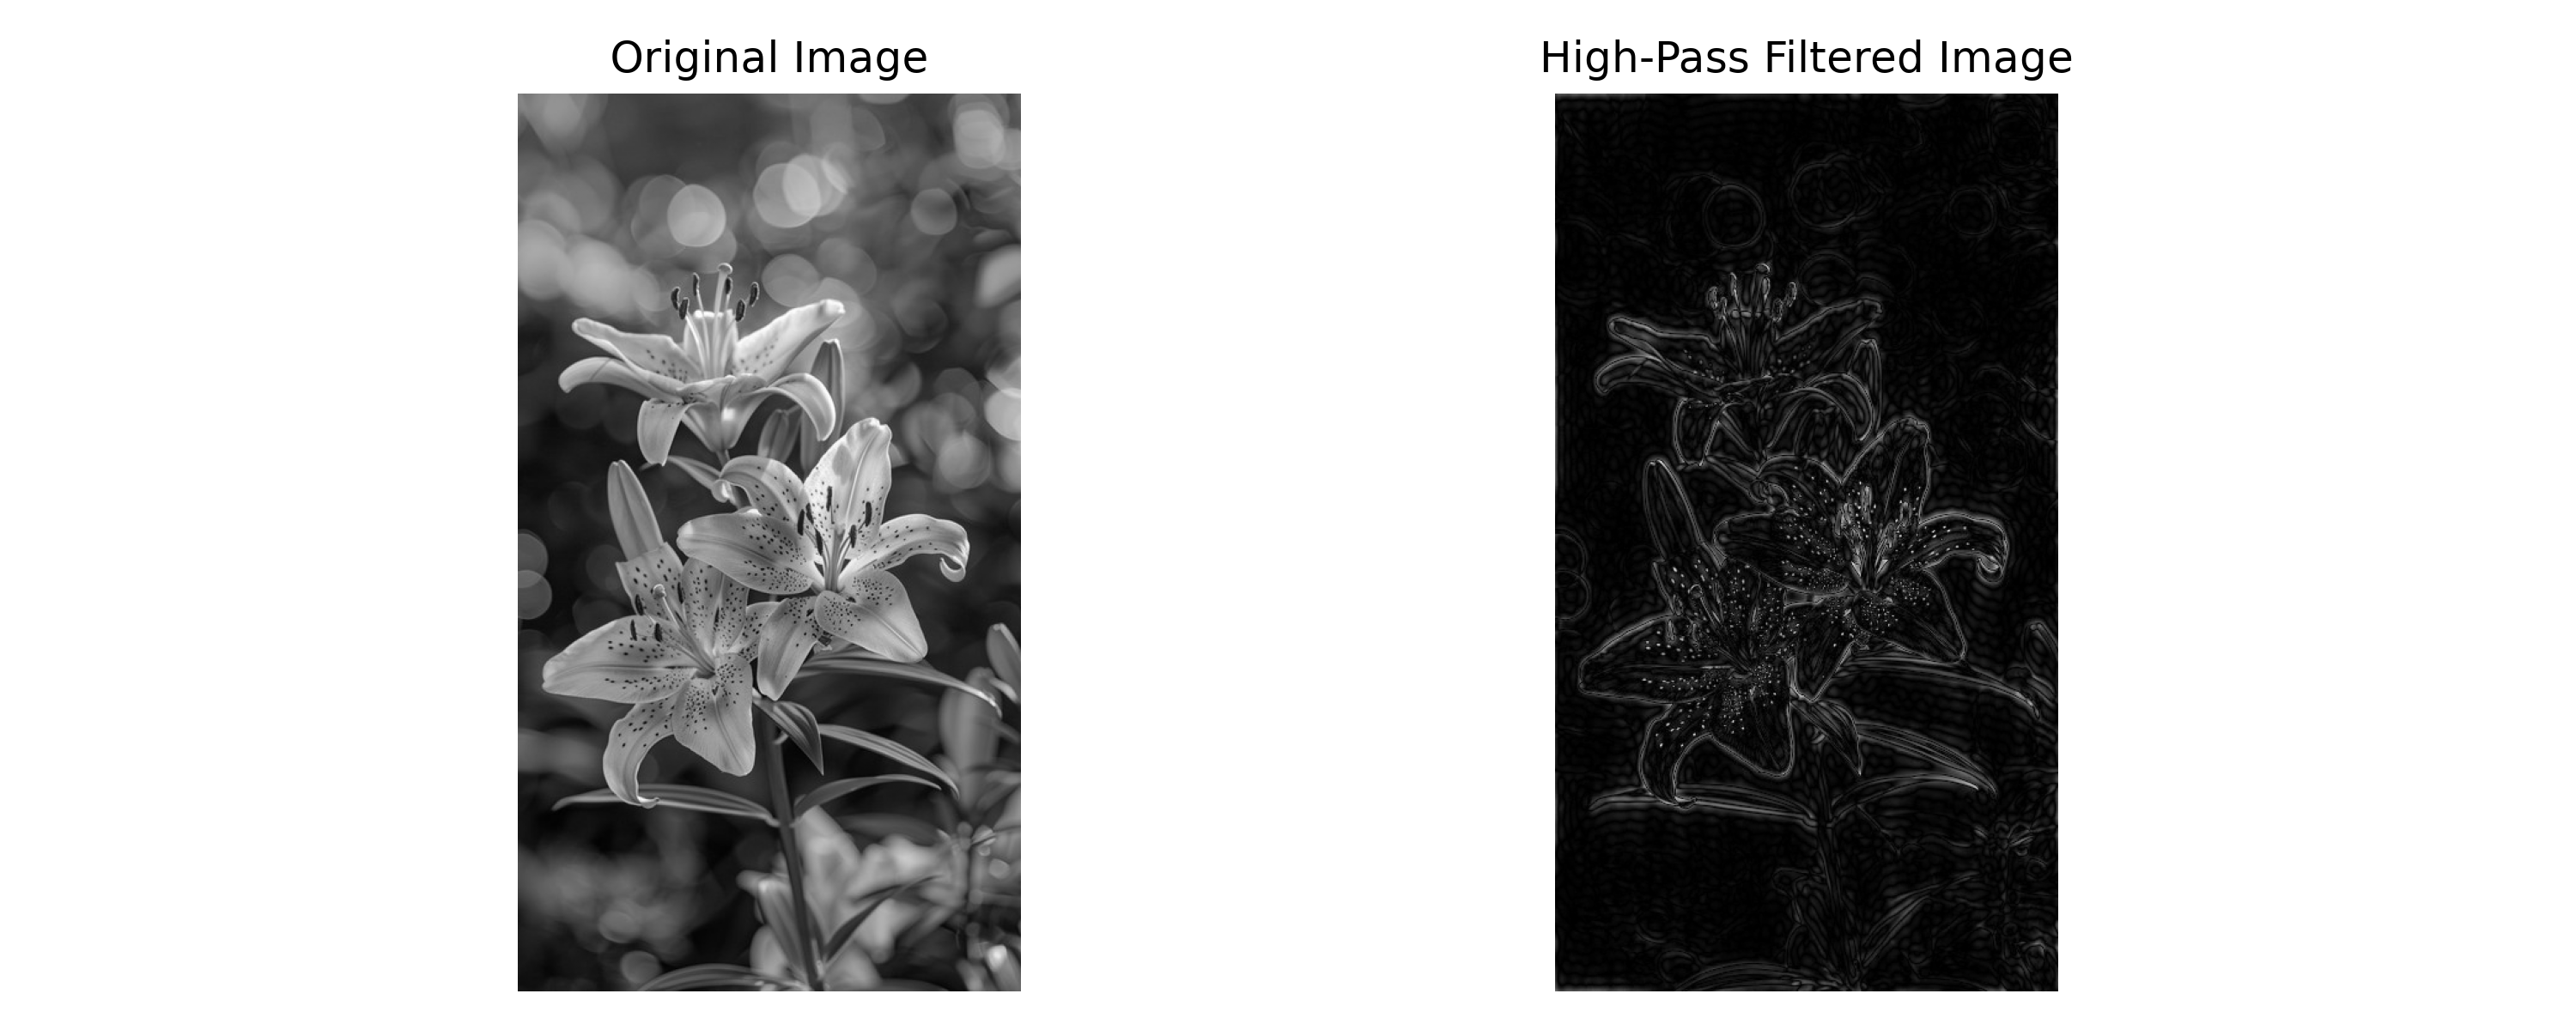

This chart was generated by the following Python code:
import cv2
import numpy as np
import matplotlib.pyplot as plt
from tkinter import Tk, filedialog
import os

out_dir = 'DIP_Frequency_Assignments_Results'
os.makedirs(out_dir, exist_ok=True)
root = Tk(); root.withdraw(); root.attributes('-topmost', True)
path = filedialog.askopenfilename(title='Select an image', filetypes=[('Images','*.jpg *.jpeg *.png *.bmp')])
root.destroy()
if not path: raise SystemExit('No image selected.')
image = cv2.imread(path, cv2.IMREAD_GRAYSCALE)
if image is None: raise SystemExit('Could not read image.')
fft_shift = np.fft.fftshift(np.fft.fft2(image))
rows, cols = image.shape
Y, X = np.ogrid[:rows, :cols]
center_y, center_x = rows//2, cols//2
radius = 40
distance = np.sqrt((X-center_x)**2 + (Y-center_y)**2)
low_pass_mask = (distance <= radius).astype(np.float32)
high_pass_mask = 1 - low_pass_mask
filtered_fft = fft_shift * high_pass_mask
filtered = np.abs(np.fft.ifft2(np.fft.ifftshift(filtered_fft)))
filtered = np.clip(filtered, 0, 255)
plt.figure(figsize=(10,4))
plt.subplot(1,2,1); plt.imshow(image, cmap='gray'); plt.title('Original Image'); plt.axis('off')
plt.subplot(1,2,2); plt.imshow(filtered, cmap='gray'); plt.title('High-Pass Filtered Image'); plt.axis('off')
plt.tight_layout(); plt.savefig(os.path.join(out_dir,'Assignment_5_High_Pass_Filter.png'), dpi=300); plt.show(); plt.close()
print('Assignment 5 completed. Output saved in', out_dir)
